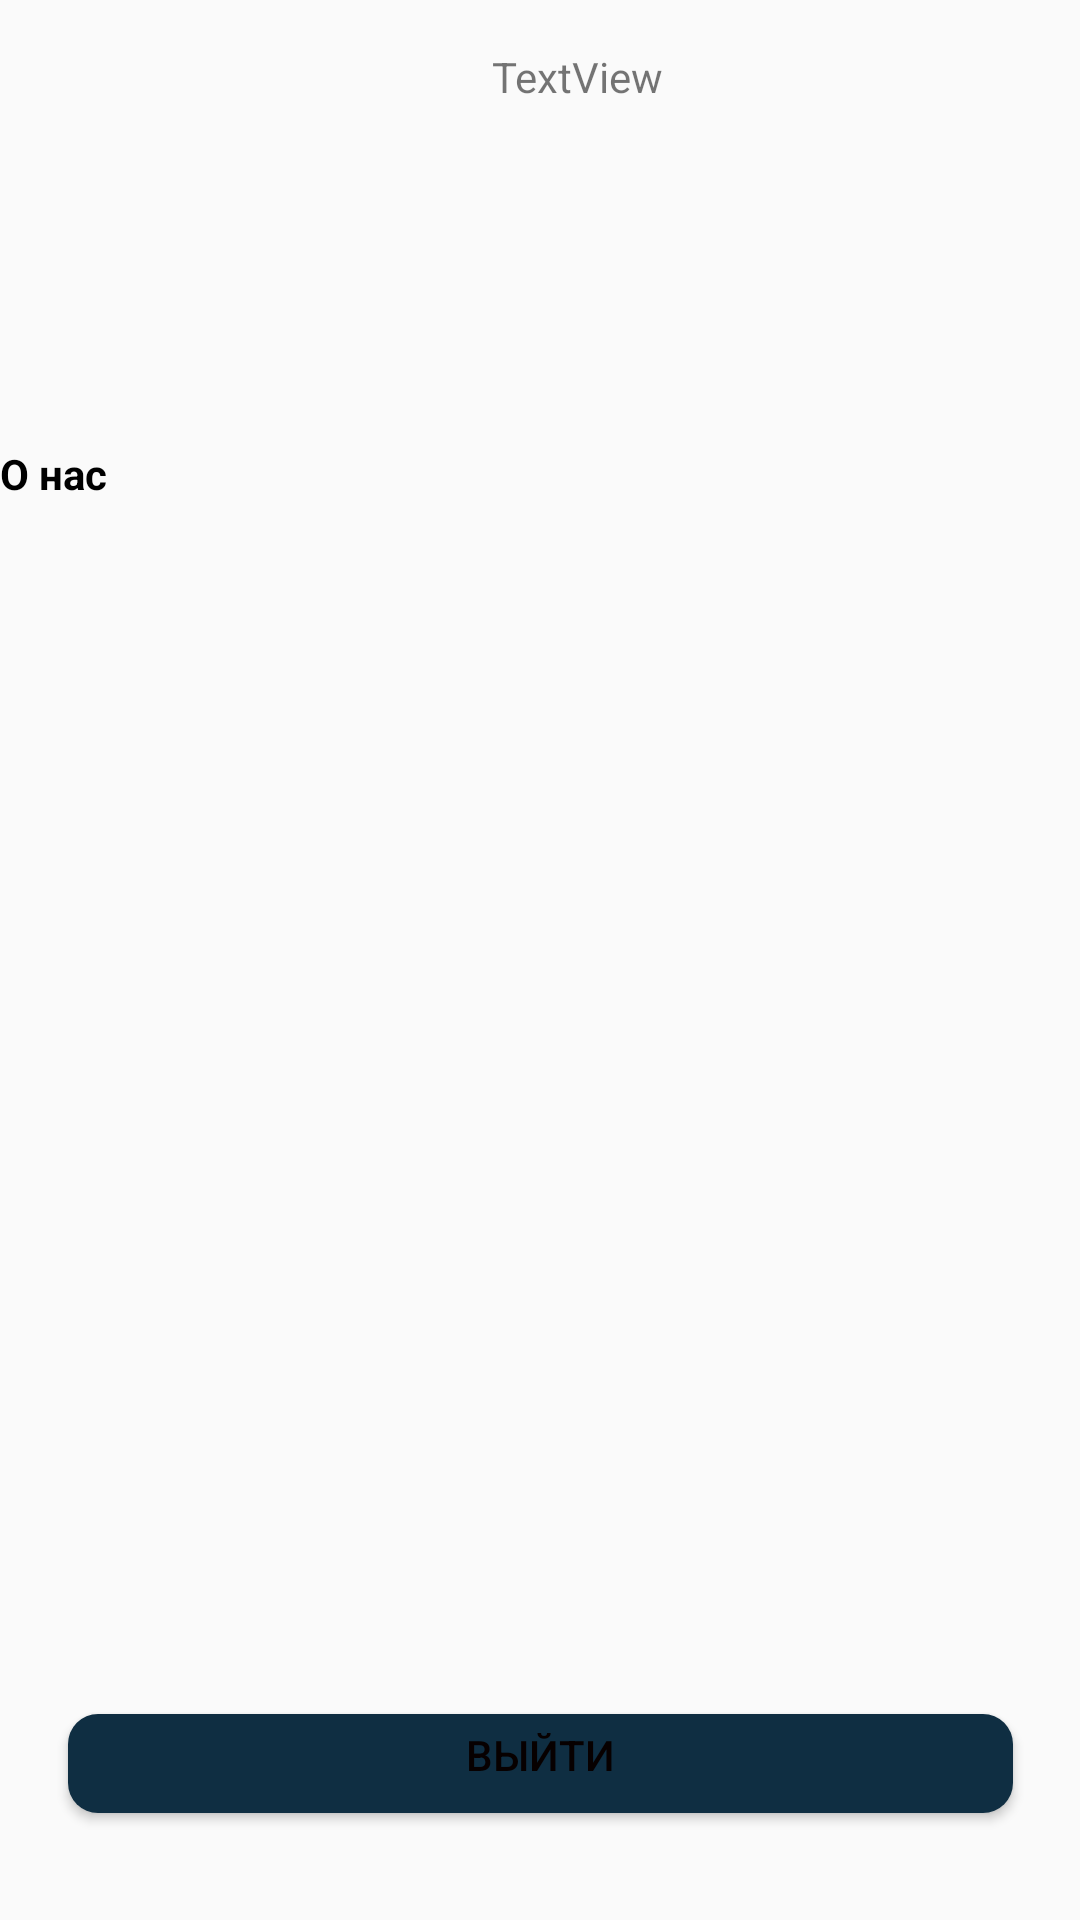

This screen was rendered from an Android layout file. Write that file and the resources it references.
<!-- AndroidManifest.xml: application theme AppTheme -->
<!-- res/layout/fragment_acc.xml -->
<?xml version="1.0" encoding="utf-8"?>
<androidx.constraintlayout.widget.ConstraintLayout xmlns:android="http://schemas.android.com/apk/res/android"
    xmlns:app="http://schemas.android.com/apk/res-auto"
    xmlns:tools="http://schemas.android.com/tools"
    android:layout_width="match_parent"
    android:layout_height="match_parent"
    tools:context=".AccFragment">

    <ImageView
        android:id="@+id/imageView"
        android:layout_width="150dp"
        android:layout_height="141dp"
        android:src="@drawable/avatar"
        app:layout_constraintEnd_toEndOf="parent"
        app:layout_constraintHorizontal_bias="0.0"
        app:layout_constraintStart_toStartOf="parent"
        app:layout_constraintTop_toTopOf="parent" />

    <TextView
        android:id="@+id/email_textView"
        android:layout_width="215dp"
        android:layout_height="35dp"
        android:layout_marginStart="61dp"
        android:layout_marginTop="16dp"
        android:layout_marginEnd="28dp"
        android:text="TextView"
        app:layout_constraintEnd_toEndOf="parent"
        app:layout_constraintStart_toEndOf="@+id/imageView"
        app:layout_constraintTop_toTopOf="parent" />

    <Button

        android:id="@+id/exit_button"
        android:layout_width="323dp"
        android:layout_height="45dp"
        android:layout_marginStart="3dp"
        android:layout_marginEnd="3dp"
        android:layout_marginBottom="28dp"
        android:background="@drawable/my_icons"
        android:text="Выйти"
        android:textColor="#070000"
        app:layout_constraintBottom_toBottomOf="parent"
        app:layout_constraintEnd_toEndOf="parent"
        app:layout_constraintHorizontal_bias="0.509"
        app:layout_constraintStart_toStartOf="parent"
        app:layout_constraintTop_toBottomOf="@+id/imageView"
        app:layout_constraintVertical_bias="0.996" />

    <TextView
        android:id="@+id/textView2"
        android:layout_width="160dp"
        android:layout_height="27dp"
        android:text="О нас"
        android:textColor="#000000"
        android:textStyle="bold"
        app:layout_constraintBottom_toBottomOf="parent"
        app:layout_constraintStart_toStartOf="parent"
        app:layout_constraintTop_toTopOf="parent"
        app:layout_constraintVertical_bias="0.242" />

    <ListView
        android:id="@+id/listView_acc"
        android:layout_width="421dp"
        android:layout_height="108dp"
        android:layout_marginStart="5dp"
        android:layout_marginTop="8dp"
        android:layout_marginEnd="4dp"
        app:layout_constraintEnd_toEndOf="parent"
        app:layout_constraintHorizontal_bias="0.0"
        app:layout_constraintStart_toStartOf="parent"
        app:layout_constraintTop_toBottomOf="@+id/textView2" />

    <ListView
        android:id="@+id/list_opthions_acc"
        android:layout_width="379dp"
        android:layout_height="121dp"
        android:layout_marginStart="1dp"
        android:layout_marginTop="64dp"
        app:layout_constraintEnd_toEndOf="parent"
        app:layout_constraintHorizontal_bias="0.285"
        app:layout_constraintStart_toStartOf="parent"
        app:layout_constraintTop_toBottomOf="@+id/listView_acc" />

</androidx.constraintlayout.widget.ConstraintLayout>
<!-- resources referenced by this layout -->
<resources>
  <!-- drawable my_icons (drawable) -->
  <?xml version="1.0" encoding="utf-8"?>
  <inset xmlns:android="http://schemas.android.com/apk/res/android"
      android:insetBottom="6dp"
      android:insetLeft="4dp"
      android:insetRight="4dp"
      android:insetTop="6dp">
      <ripple android:color="?attr/colorPrimary">
          <item>
              <shape android:shape="rectangle"
                  android:tint="#0F2E42">
                  <corners android:radius="10dp"/>
                  <solid android:color="#F0F1FA"/>
                  <padding android:bottom="6dp"/>
              </shape>
          </item>
      </ripple>
  </inset>
  <style name="AppTheme" parent="Theme.AppCompat.Light.NoActionBar">
          <item name="colorPrimary">@color/colorPrimary</item>
          <item name="colorPrimaryDark">@color/colorPrimaryDark</item>
          <item name="colorAccent">@color/colorAccent</item>
      </style>
  <color name="colorPrimary">#6200EE</color>
  <color name="colorPrimaryDark">#3700B3</color>
  <color name="colorAccent">#FFFFFF</color>
</resources>
